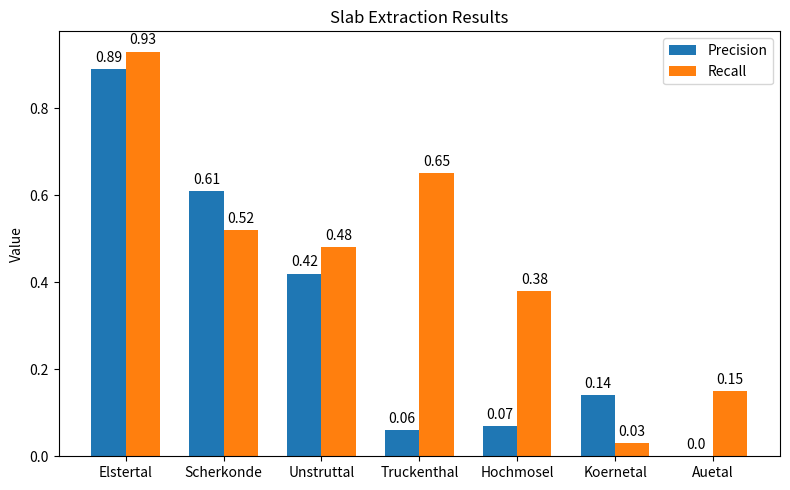
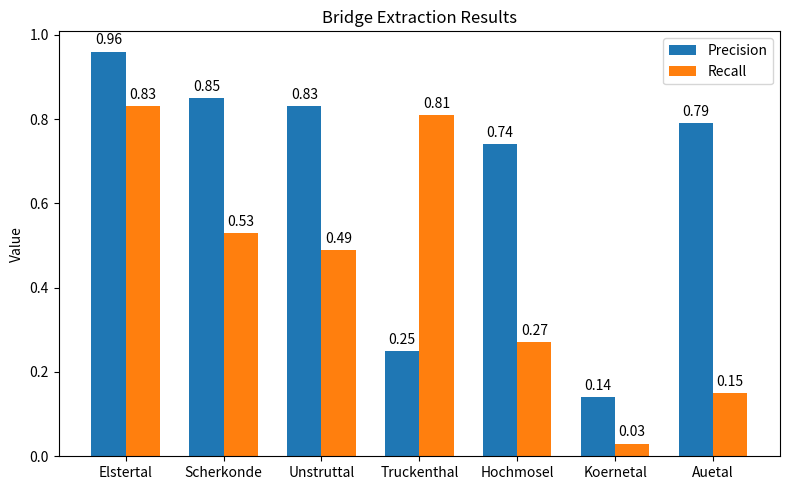

Python code for these plots, in order:
#!/usr/bin/python3

import matplotlib
import matplotlib.pyplot as plt
import numpy as np

labels = ["Elstertal", "Scherkonde", "Unstruttal", "Truckenthal", "Hochmosel", "Koernetal", "Auetal"]

precisions_slab = [0.89, 0.61, 0.42, 0.06, 0.07, 0.14, 0.0]
recalls_slab = [0.93, 0.52, 0.48, 0.65,0.38, 0.03, 0.15]

precisions = [0.96, 0.85, 0.83, 0.25, 0.74, 0.14, 0.79]
recalls = [0.83, 0.53, 0.49, 0.81, 0.27, 0.03, 0.15]

x = np.arange(len(labels))  # the label locations
width = 0.35  # the width of the bars

fig1, ax1 = plt.subplots(figsize = (8,5))
rects1 = ax1.bar(x - width/2, precisions_slab, width, label='Precision')
rects2 = ax1.bar(x + width/2, recalls_slab, width, label='Recall')

ax1.set_ylabel('Value')
ax1.set_title('Slab Extraction Results')
ax1.set_xticks(x)
ax1.set_xticklabels(labels)
ax1.legend()

def autolabel(rects,axis):
	"""Attach a text label above each bar in *rects*, displaying its height."""
	for rect in rects:
		height = rect.get_height()
		axis.annotate('{}'.format(height),
					xy=(rect.get_x() + rect.get_width() / 2, height),
					xytext=(0, 3),  # 3 points vertical offset
					textcoords="offset points",
					ha='center', va='bottom')

autolabel(rects1,ax1)
autolabel(rects2,ax1)

fig1.tight_layout()
plt.savefig('C:\\Users\\<user>\\Desktop\\evaluation_recall_precision_slab.png', dpi=1000)

fig2, ax2 = plt.subplots(figsize = (8,5))
rects3 = ax2.bar(x - width/2, precisions, width, label='Precision')
rects4 = ax2.bar(x + width/2, recalls, width, label='Recall')

ax2.set_ylabel('Value')
ax2.set_title('Bridge Extraction Results')
ax2.set_xticks(x)
ax2.set_xticklabels(labels)
ax2.legend()

autolabel(rects3, ax2)
autolabel(rects4, ax2)

fig2.tight_layout()

matplotlib.rc('axes', labelsize=10)
#matplotlib.rc('xtick', labelsize=10)
#matplotlib.rc('ytick', labelsize=10)
matplotlib.rc('axes', titlesize=10)
matplotlib.rc('legend', fontsize=10)

plt.savefig('C:\\Users\\<user>\\Desktop\\evaluation_recall_precision_bridge.png', dpi=1000)
plt.show()